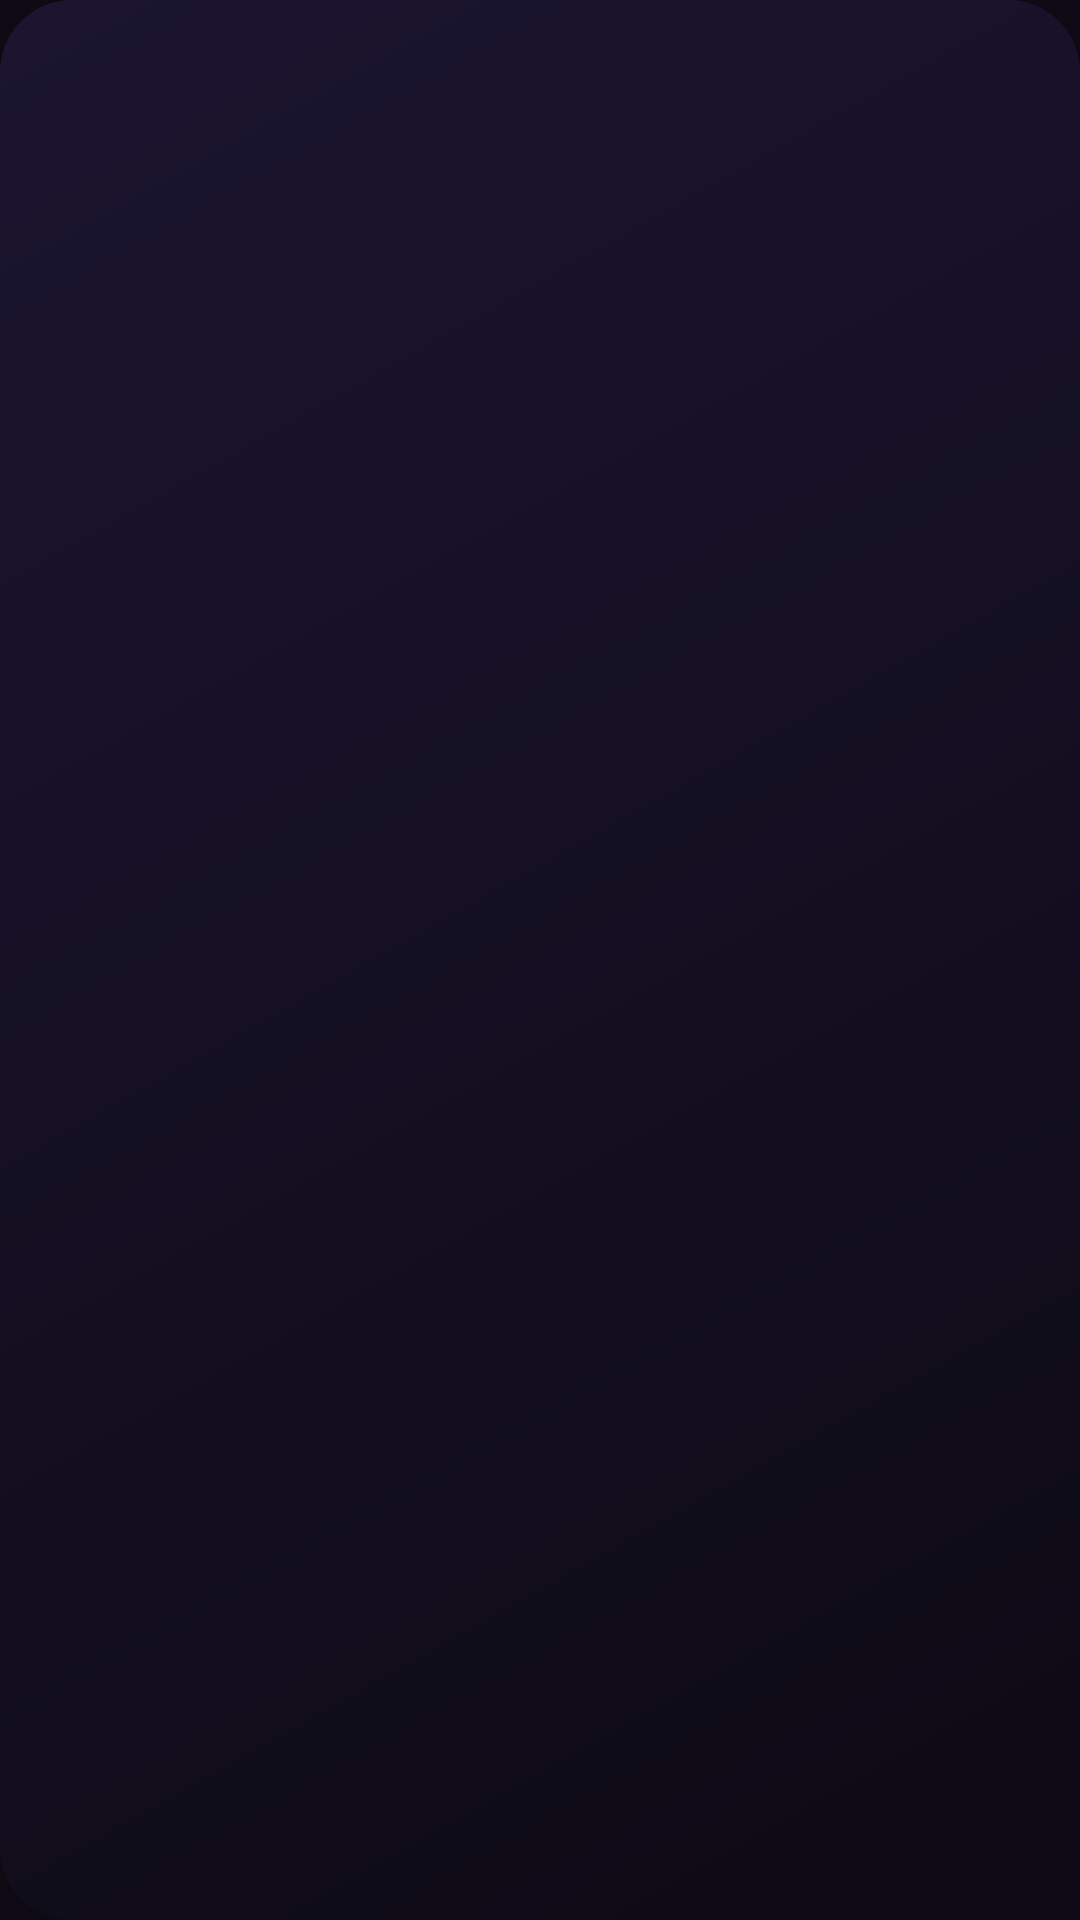

Reconstruct the res/layout file that produces this screen, plus the resources it refers to.
<!-- AndroidManifest.xml: application theme Theme.FaithScroll -->
<!-- res/layout/widget_verse_drawn.xml -->
<?xml version="1.0" encoding="utf-8"?>
<FrameLayout xmlns:android="http://schemas.android.com/apk/res/android"
    android:id="@+id/widget_root"
    android:layout_width="match_parent"
    android:layout_height="match_parent">

    <ImageView
        android:id="@+id/widget_bg"
        android:layout_width="match_parent"
        android:layout_height="match_parent"
        android:scaleType="fitXY"
        android:src="@drawable/widget_bg_dark"
        android:importantForAccessibility="no" />

    <ImageView
        android:id="@+id/widget_text"
        android:layout_width="match_parent"
        android:layout_height="match_parent"
        android:scaleType="fitXY" />

    <ImageView
        android:id="@+id/widget_refresh"
        android:layout_width="34dp"
        android:layout_height="34dp"
        android:layout_gravity="bottom|end"
        android:layout_marginEnd="10dp"
        android:layout_marginBottom="6dp"
        android:padding="6dp"
        android:src="@drawable/ic_refresh"
        android:contentDescription="New verse" />
</FrameLayout>
<!-- resources referenced by this layout -->
<resources>
  <!-- drawable widget_bg_dark (drawable) -->
  <?xml version="1.0" encoding="utf-8"?>
  <shape xmlns:android="http://schemas.android.com/apk/res/android" android:shape="rectangle">
      <gradient android:angle="315" android:startColor="#FF1B1530" android:endColor="#FF0D0A14" />
      <corners android:radius="24dp" />
  </shape>
  <style name="Theme.FaithScroll" parent="android:Theme.Material.NoActionBar">
          <item name="android:windowBackground">@color/bg</item>
          <item name="android:statusBarColor">@android:color/transparent</item>
          <item name="android:navigationBarColor">@android:color/transparent</item>
      </style>
  <color name="bg">#0D0A14</color>
</resources>
